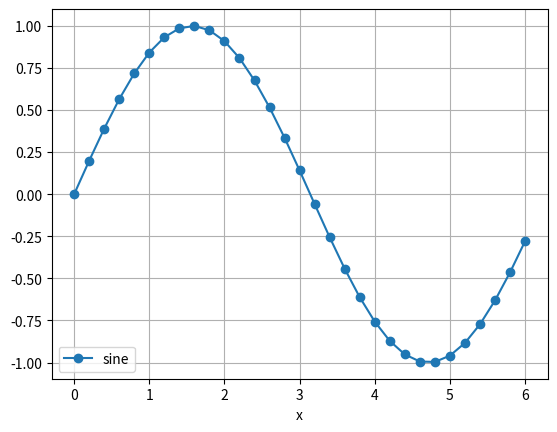

The script that saved this image: (Note: this script raises an exception after producing the figure.)
import math as m
import matplotlib.pyplot as plt
from numpy import arange, sin, cos
x = arange(0.0, 6.2, 0.2)
plt.plot(x, sin(x), 'o-',)
plt.xlabel('x')
plt.legend(('sine', 'cosine'), loc=3)
plt.grid(True)
plt.savefig('testplot.png', format='png')
# plt.show()


def rotate(cpx, cpy, px, py, deg):
    global dx, dy
    dx = (px - cpx) * m.cos(deg) - (py - cpy) * m.sin(deg) + cpx
    dy = (px - cpx) * m.sin(deg) + (py - cpy) * m.cos(deg) + cpy
    return dx, dy


x = []
y = []
chx = []
chy = []
for i in range(0, 10, 1):
    deg = (m.pi/180)*i*36
    rad = ((m.pi)/4)*cos(deg)
    k = 0
    finput = "NACA0009.txt"
    data = open(finput, 'r')
    data.readlines(1)
    for ln in data:
        x.append(deg+eval(ln.split()[0])-1)
        y.append(sin(deg)+eval(ln.split()[1]))
        rotate(x[0], y[0], x[k], y[k], rad)
        chx.append(dx)
        chy.append(dy)
        k += 1
    plt.plot(chx, chy, '-.')
    x = []
    y = []
    chx = []
    chy = []
    data.close()
plt.show()
